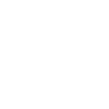
t = 0.00 s
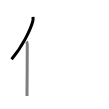
t = 1.50 s
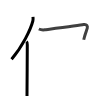
t = 2.75 s
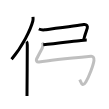
t = 4.25 s
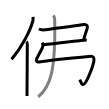
t = 5.50 s
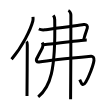
t = 7.00 s

The animated SVG that drew these frames (rendered in a browser with its animation timeline set to each time). Animation: 7 SMIL elements (animate=7); one cycle of 7.00 s.

<svg width="109px" height="109px" viewBox="0 0 px 109px" xmlns="http://www.w3.org/2000/svg" xmlns:xlink="http://www.w3.org/1999/xlink" xml:space="preserve" version="1.1"  baseProfile="full">
<path d="M32.99,16.89c0.13,1.15,0.23,2.59-0.12,4c-2.24,8.93-10.89,26.21-21.31,38.32" style="fill:none;stroke:black;stroke-width:3;opacity:0">
  <animate attributeType="CSS" attributeName="opacity" from="0" to="1" begin="0s" dur="1s" repeatCount="0" fill="freeze" />
</path>
<path d="M26.53,41.5c0.59,0.61,0.76,1.97,0.76,3.23c0,10.58-0.19,33.62-0.26,46.02C27.01,93.61,27,94.48,27,96.12" style="fill:none;stroke:black;stroke-width:3;opacity:0">
  <animate attributeType="CSS" attributeName="opacity" from="0" to="1" begin="1s" dur="1s" repeatCount="0" fill="freeze" />
</path>
<path d="M38.82,29c2.18,1,4.44,1.02,6.05,0.8c1.61-0.22,35.49-4.62,38.71-5.27s4.28,1.83,3.64,3.84c-0.76,2.38-1.66,4.52-2.6,7.92c-0.3,1.08-0.6,2.23-0.91,3.47" style="fill:none;stroke:black;stroke-width:3;opacity:0">
  <animate attributeType="CSS" attributeName="opacity" from="0" to="1" begin="2s" dur="1s" repeatCount="0" fill="freeze" />
</path>
<path d="M43.25,44.81C54,43.75,73.5,41.25,80.99,40.41c2.04-0.23,4.11-0.47,5.76-0.47" style="fill:none;stroke:black;stroke-width:3;opacity:0">
  <animate attributeType="CSS" attributeName="opacity" from="0" to="1" begin="3s" dur="1s" repeatCount="0" fill="freeze" />
</path>
<path d="M42.26,42.45c0.5,0.87,0.81,3.74,0.19,5.11c-0.72,1.57-5.66,10.89-5.98,11.76c-0.32,0.87-0.04,3.05,2.57,2.61c5.45-0.93,45.7-5.18,52-5.77c1.61-0.15,3.34,1.25,2.92,4.38c-0.65,4.78-4.86,16.2-8.14,21.46c-3.35,5.35-4.25,1.41-6.09-2.44" style="fill:none;stroke:black;stroke-width:3;opacity:0">
  <animate attributeType="CSS" attributeName="opacity" from="0" to="1" begin="4s" dur="1s" repeatCount="0" fill="freeze" />
</path>
<path d="M53.36,15.37c0.73,0.98,1.3,2.38,1.34,4.2C55.75,71.25,50.25,87,38.2,96.95" style="fill:none;stroke:black;stroke-width:3;opacity:0">
  <animate attributeType="CSS" attributeName="opacity" from="0" to="1" begin="5s" dur="1s" repeatCount="0" fill="freeze" />
</path>
<path d="M68.33,10.5c1.41,0.65,2.54,3,2.54,4.21c0,1.33,0,76.43-0.28,84.54" style="fill:none;stroke:black;stroke-width:3;opacity:0">
  <animate attributeType="CSS" attributeName="opacity" from="0" to="1" begin="6s" dur="1s" repeatCount="0" fill="freeze" />
</path>
</svg>
